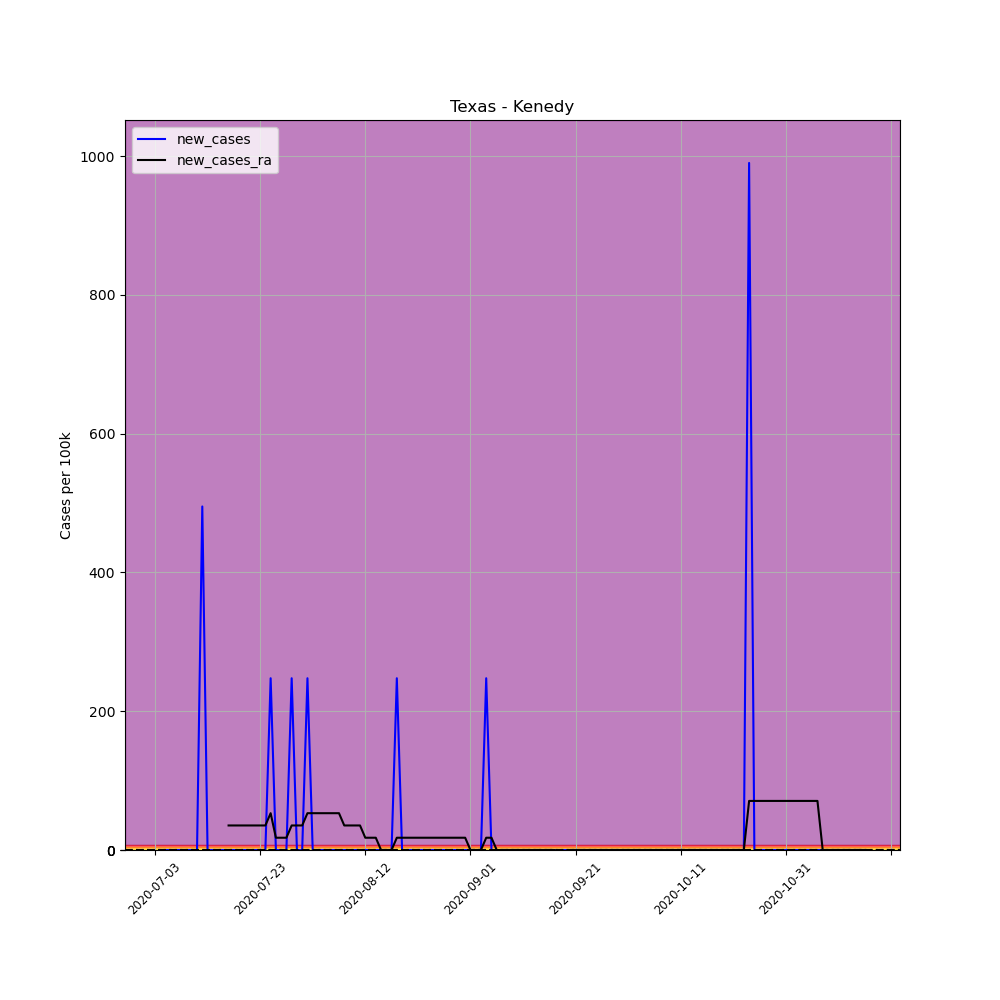

Source data for this figure (header and first rows):
, date, county, state, fips, cases, deaths, COUNTY, STNAME, CTYNAME, POPESTIMATE2019, per_100k, new_cases, new_cases_ra
703432, 2020-07-03, Kenedy, Texas, 48261, 1, 0, 261, Texas, Kenedy, 404, 247.5, , 
703433, 2020-07-04, Kenedy, Texas, 48261, 1, 0, 261, Texas, Kenedy, 404, 247.5, 0.0, 
703434, 2020-07-05, Kenedy, Texas, 48261, 1, 0, 261, Texas, Kenedy, 404, 247.5, 0.0, 
703435, 2020-07-06, Kenedy, Texas, 48261, 1, 0, 261, Texas, Kenedy, 404, 247.5, 0.0, 
703436, 2020-07-07, Kenedy, Texas, 48261, 1, 0, 261, Texas, Kenedy, 404, 247.5, 0.0, 
703437, 2020-07-08, Kenedy, Texas, 48261, 1, 0, 261, Texas, Kenedy, 404, 247.5, 0.0, 
703438, 2020-07-09, Kenedy, Texas, 48261, 1, 0, 261, Texas, Kenedy, 404, 247.5, 0.0, 
703439, 2020-07-10, Kenedy, Texas, 48261, 1, 0, 261, Texas, Kenedy, 404, 247.5, 0.0, 
703440, 2020-07-11, Kenedy, Texas, 48261, 1, 0, 261, Texas, Kenedy, 404, 247.5, 0.0, 
703441, 2020-07-12, Kenedy, Texas, 48261, 3, 0, 261, Texas, Kenedy, 404, 742.6, 495, 
703442, 2020-07-13, Kenedy, Texas, 48261, 3, 0, 261, Texas, Kenedy, 404, 742.6, 0.0, 
703443, 2020-07-14, Kenedy, Texas, 48261, 3, 0, 261, Texas, Kenedy, 404, 742.6, 0.0, 
703444, 2020-07-15, Kenedy, Texas, 48261, 3, 0, 261, Texas, Kenedy, 404, 742.6, 0.0, 
703445, 2020-07-16, Kenedy, Texas, 48261, 3, 0, 261, Texas, Kenedy, 404, 742.6, 0.0, 
703446, 2020-07-17, Kenedy, Texas, 48261, 3, 0, 261, Texas, Kenedy, 404, 742.6, 0.0, 35.36
703447, 2020-07-18, Kenedy, Texas, 48261, 3, 0, 261, Texas, Kenedy, 404, 742.6, 0.0, 35.36
703448, 2020-07-19, Kenedy, Texas, 48261, 3, 0, 261, Texas, Kenedy, 404, 742.6, 0.0, 35.36
703449, 2020-07-20, Kenedy, Texas, 48261, 3, 0, 261, Texas, Kenedy, 404, 742.6, 0.0, 35.36
703450, 2020-07-21, Kenedy, Texas, 48261, 3, 0, 261, Texas, Kenedy, 404, 742.6, 0.0, 35.36
703451, 2020-07-22, Kenedy, Texas, 48261, 3, 0, 261, Texas, Kenedy, 404, 742.6, 0.0, 35.36
703452, 2020-07-23, Kenedy, Texas, 48261, 3, 0, 261, Texas, Kenedy, 404, 742.6, 0.0, 35.36
703453, 2020-07-24, Kenedy, Texas, 48261, 3, 0, 261, Texas, Kenedy, 404, 742.6, 0.0, 35.36
703454, 2020-07-25, Kenedy, Texas, 48261, 4, 0, 261, Texas, Kenedy, 404, 990.1, 247.5, 53.04
703455, 2020-07-26, Kenedy, Texas, 48261, 4, 0, 261, Texas, Kenedy, 404, 990.1, 0.0, 17.68
703456, 2020-07-27, Kenedy, Texas, 48261, 4, 0, 261, Texas, Kenedy, 404, 990.1, 0.0, 17.68
703457, 2020-07-28, Kenedy, Texas, 48261, 4, 0, 261, Texas, Kenedy, 404, 990.1, 0.0, 17.68
703458, 2020-07-29, Kenedy, Texas, 48261, 5, 1, 261, Texas, Kenedy, 404, 1238, 247.5, 35.36
703459, 2020-07-30, Kenedy, Texas, 48261, 5, 1, 261, Texas, Kenedy, 404, 1238, 0.0, 35.36
703460, 2020-07-31, Kenedy, Texas, 48261, 5, 1, 261, Texas, Kenedy, 404, 1238, 0.0, 35.36
703461, 2020-08-01, Kenedy, Texas, 48261, 6, 1, 261, Texas, Kenedy, 404, 1485, 247.5, 53.04
703462, 2020-08-02, Kenedy, Texas, 48261, 6, 1, 261, Texas, Kenedy, 404, 1485, 0.0, 53.04
703463, 2020-08-03, Kenedy, Texas, 48261, 6, 1, 261, Texas, Kenedy, 404, 1485, 0.0, 53.04
703464, 2020-08-04, Kenedy, Texas, 48261, 6, 1, 261, Texas, Kenedy, 404, 1485, 0.0, 53.04
703465, 2020-08-05, Kenedy, Texas, 48261, 6, 1, 261, Texas, Kenedy, 404, 1485, 0.0, 53.04
703466, 2020-08-06, Kenedy, Texas, 48261, 6, 1, 261, Texas, Kenedy, 404, 1485, 0.0, 53.04
703467, 2020-08-07, Kenedy, Texas, 48261, 6, 1, 261, Texas, Kenedy, 404, 1485, 0.0, 53.04
703468, 2020-08-08, Kenedy, Texas, 48261, 6, 1, 261, Texas, Kenedy, 404, 1485, 0.0, 35.36
703469, 2020-08-09, Kenedy, Texas, 48261, 6, 1, 261, Texas, Kenedy, 404, 1485, 0.0, 35.36
703470, 2020-08-10, Kenedy, Texas, 48261, 6, 1, 261, Texas, Kenedy, 404, 1485, 0.0, 35.36
703471, 2020-08-11, Kenedy, Texas, 48261, 6, 1, 261, Texas, Kenedy, 404, 1485, 0.0, 35.36
703472, 2020-08-12, Kenedy, Texas, 48261, 6, 1, 261, Texas, Kenedy, 404, 1485, 0.0, 17.68
703473, 2020-08-13, Kenedy, Texas, 48261, 6, 1, 261, Texas, Kenedy, 404, 1485, 0.0, 17.68
703474, 2020-08-14, Kenedy, Texas, 48261, 6, 1, 261, Texas, Kenedy, 404, 1485, 0.0, 17.68
703475, 2020-08-15, Kenedy, Texas, 48261, 6, 1, 261, Texas, Kenedy, 404, 1485, 0.0, 0.0
703476, 2020-08-16, Kenedy, Texas, 48261, 6, 1, 261, Texas, Kenedy, 404, 1485, 0.0, 0.0
703477, 2020-08-17, Kenedy, Texas, 48261, 6, 1, 261, Texas, Kenedy, 404, 1485, 0.0, 0.0
703478, 2020-08-18, Kenedy, Texas, 48261, 7, 1, 261, Texas, Kenedy, 404, 1733, 247.5, 17.68
703479, 2020-08-19, Kenedy, Texas, 48261, 7, 1, 261, Texas, Kenedy, 404, 1733, 0.0, 17.68
703480, 2020-08-20, Kenedy, Texas, 48261, 7, 1, 261, Texas, Kenedy, 404, 1733, 0.0, 17.68
703481, 2020-08-21, Kenedy, Texas, 48261, 7, 1, 261, Texas, Kenedy, 404, 1733, 0.0, 17.68
703482, 2020-08-22, Kenedy, Texas, 48261, 7, 1, 261, Texas, Kenedy, 404, 1733, 0.0, 17.68
703483, 2020-08-23, Kenedy, Texas, 48261, 7, 1, 261, Texas, Kenedy, 404, 1733, 0.0, 17.68
703484, 2020-08-24, Kenedy, Texas, 48261, 7, 1, 261, Texas, Kenedy, 404, 1733, 0.0, 17.68
703485, 2020-08-25, Kenedy, Texas, 48261, 7, 1, 261, Texas, Kenedy, 404, 1733, 0.0, 17.68
703486, 2020-08-26, Kenedy, Texas, 48261, 7, 1, 261, Texas, Kenedy, 404, 1733, 0.0, 17.68
703487, 2020-08-27, Kenedy, Texas, 48261, 7, 1, 261, Texas, Kenedy, 404, 1733, 0.0, 17.68
703488, 2020-08-28, Kenedy, Texas, 48261, 7, 1, 261, Texas, Kenedy, 404, 1733, 0.0, 17.68
703489, 2020-08-29, Kenedy, Texas, 48261, 7, 1, 261, Texas, Kenedy, 404, 1733, 0.0, 17.68
703490, 2020-08-30, Kenedy, Texas, 48261, 7, 1, 261, Texas, Kenedy, 404, 1733, 0.0, 17.68
703491, 2020-08-31, Kenedy, Texas, 48261, 7, 1, 261, Texas, Kenedy, 404, 1733, 0.0, 17.68
... 76 more rows
